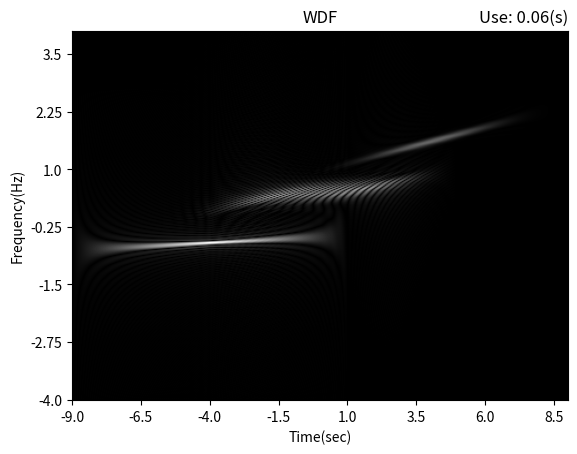

Write Python code to recreate this figure.

import matplotlib.pyplot as plt
import numpy as np
import time

def wdf(x, t, f):
    dt = t[1] - t[0]
    df = f[1] - f[0]
    N = np.round(1/(2*dt*df))
    n0 = np.round(t[0]/dt)
    n1 = np.round(t[-1]/dt)
    m0 = np.round(f[0]/df)
    m1 = np.round(f[-1]/df)
    mod_m = np.array(np.mod(np.arange(m0 , m1+1), N)).astype(int)
    y = np.zeros((int(m1-m0+1), int(n1-n0+1)))
    
    for n in np.arange(n0, n1+1):
        Q = min(n1-n, n-n0)
        w = x[(np.arange(n-Q, n+Q+1)-n0).astype('int')]*np.conj(x[(np.arange(n+Q, n-Q-1, -1)-n0).astype('int')]).T
        W = np.fft.fft(w, int(N))*2*dt
        y[:, int(n-n0)] = W[mod_m]*np.exp(1j*2*np.pi/N*Q*(mod_m)).T
    return y
        

dt = 0.0125
t = np.arange(-9, 9.0125, dt)
df = 0.025
f = np.arange(-4, 4.025, df)
x = np.exp(1j*t**2/10-1j*3*t)*((t>=-9)&(t<=1))+np.exp(1j*t**2/2+1j*6*t)*np.exp(-(t-4)**2/10)
start = time.time()
y = wdf(x, t, f)
time_usage = time.time()-start
y = np.abs(y)/np.max(np.abs(y))*400
print(y.shape)
plt.imshow(y, cmap="gray", origin="lower", aspect='auto')
plt.xticks(np.arange(0, 1500, 200), np.arange(-9, 10, 2.5))
plt.yticks(np.arange(0, 321, 50), np.arange(0, 321, 50)/40 -4)
plt.title('WDF')
plt.title('Use: {:.2f}(s)'.format(time_usage), loc='right')
plt.xlabel("Time(sec)")
plt.ylabel("Frequency(Hz)")
plt.show()